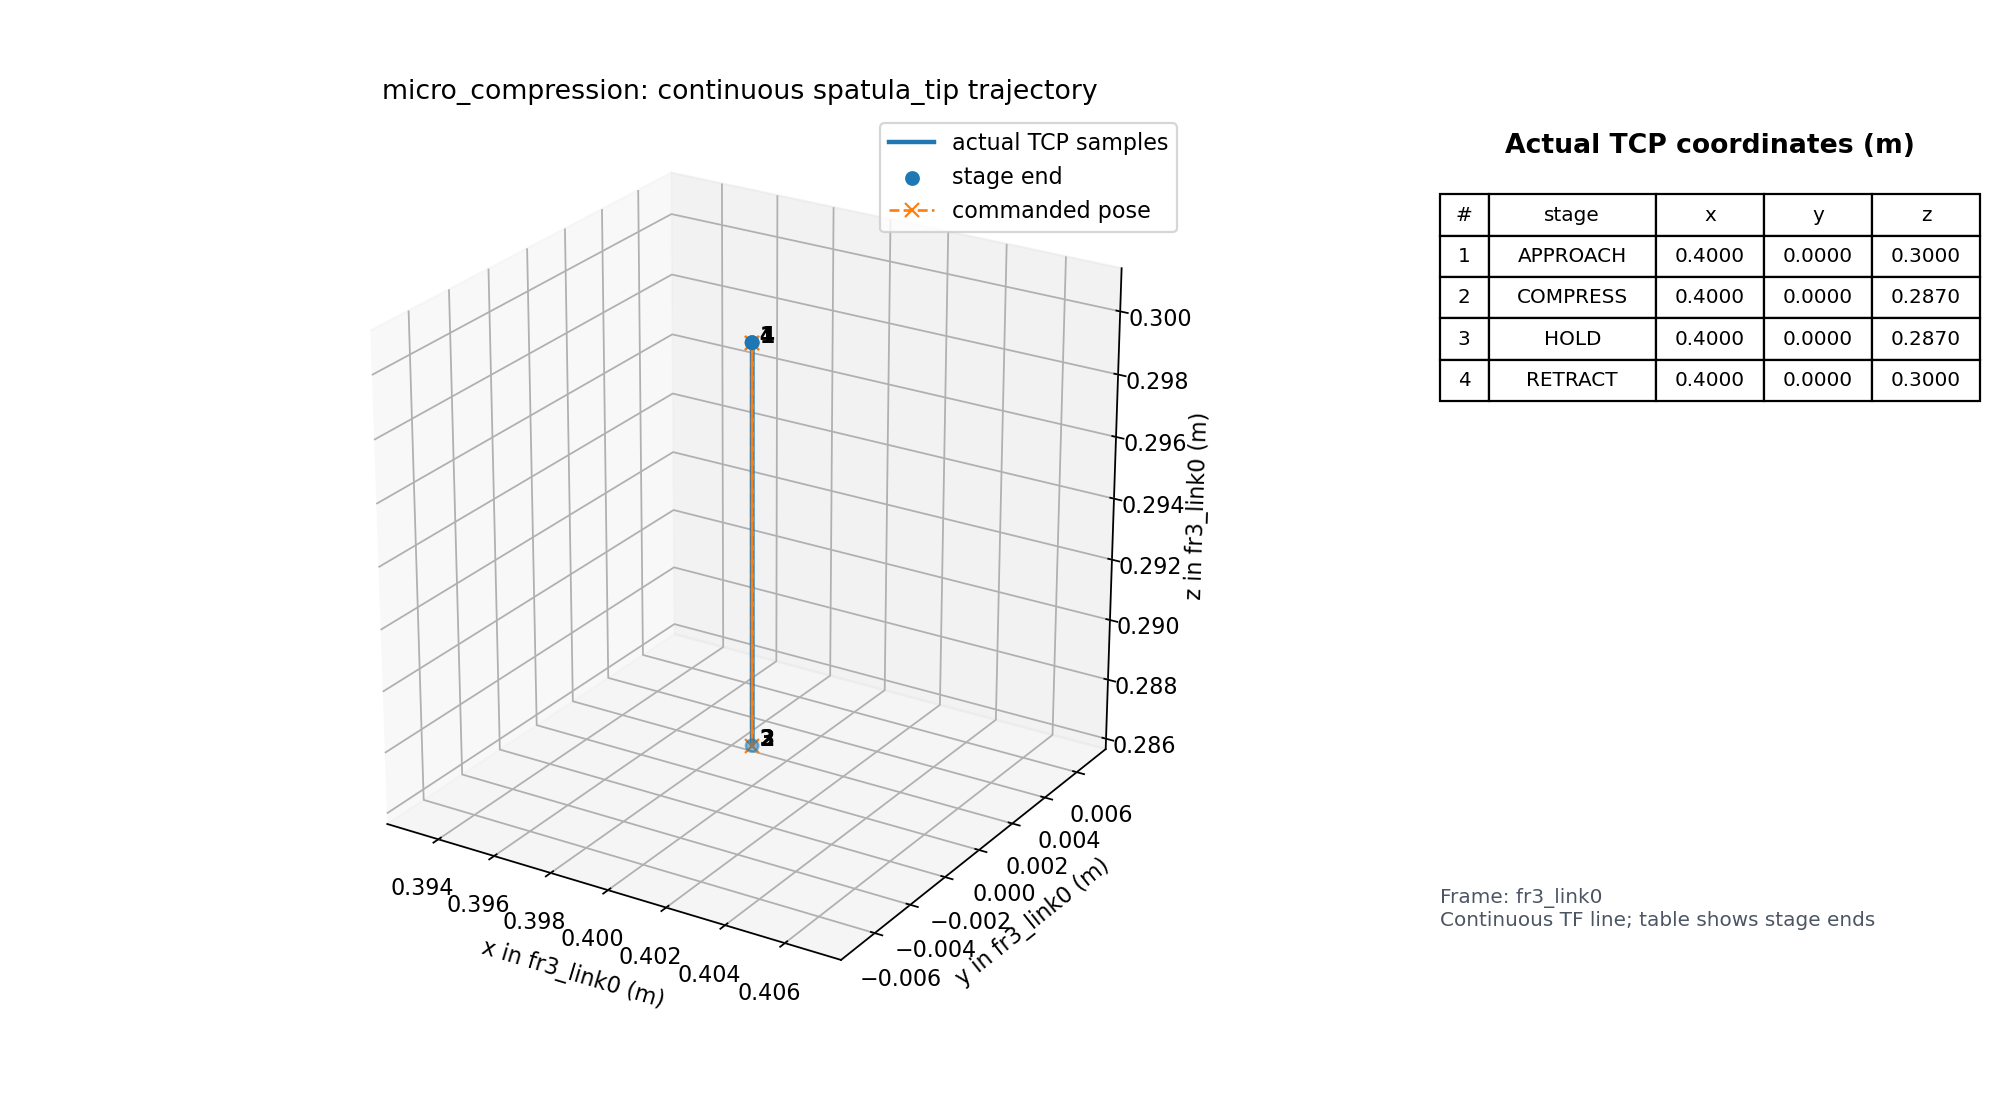

The data file committed next to this chart (first rows):
time_s, primitive, stage, event, pose_source, tip_frame_id, tip_child_frame_id, tip_stamp_s, tip_age_s, tip_x_m, tip_y_m, tip_z_m, tip_qx, tip_qy, tip_qz, tip_qw, command_x_m, command_y_m, command_z_m, command_qx, command_qy, command_qz, command_qw, cartesian_speed_limit_m_s
1785201490, micro_compression, APPROACH, start, tf, fr3_link0, spatula_tip, 1785201490, 0.03313, 0.4, 1.2480750563896234e-09, 0.3, 0.9999, 0.008187, -0.008364, -0.01226, 0.4, 0.0, 0.3, 0.9999, 0.008187, -0.008364, -0.01226, 0.01
1785201490, micro_compression, APPROACH, sample, tf, fr3_link0, spatula_tip, 1785201490, 0.03949, 0.4, 1.2480750563896234e-09, 0.3, 0.9999, 0.008187, -0.008364, -0.01226, 0.4, 0.0, 0.3, 0.9999, 0.008187, -0.008364, -0.01226, 0.01
1785201490, micro_compression, APPROACH, sample, tf, fr3_link0, spatula_tip, 1785201490, 0.05989, 0.4, 1.2480750563896234e-09, 0.3, 0.9999, 0.008187, -0.008364, -0.01226, 0.4, 0.0, 0.3, 0.9999, 0.008187, -0.008364, -0.01226, 0.01
1785201490, micro_compression, APPROACH, done, tf, fr3_link0, spatula_tip, 1785201490, 0.003376, 0.4, 1.2480750563896234e-09, 0.3, 0.9999, 0.008187, -0.008364, -0.01226, 0.4, 0.0, 0.3, 0.9999, 0.008187, -0.008364, -0.01226, 0.01
1785201490, micro_compression, COMPRESS, start, tf, fr3_link0, spatula_tip, 1785201490, 0.001576, 0.4, 1.2480750563896234e-09, 0.3, 0.9999, 0.008187, -0.008364, -0.01226, 0.4, 0.0, 0.287, 0.9999, 0.008187, -0.008364, -0.01226, 0.01
1785201490, micro_compression, COMPRESS, sample, tf, fr3_link0, spatula_tip, 1785201490, 0.005174, 0.4, 1.2480750563896234e-09, 0.3, 0.9999, 0.008187, -0.008364, -0.01226, 0.4, 0.0, 0.287, 0.9999, 0.008187, -0.008364, -0.01226, 0.01
1785201490, micro_compression, COMPRESS, sample, tf, fr3_link0, spatula_tip, 1785201490, 0.02548, 0.4, 1.2480750563896234e-09, 0.3, 0.9999, 0.008187, -0.008364, -0.01226, 0.4, 0.0, 0.287, 0.9999, 0.008187, -0.008364, -0.01226, 0.01
1785201490, micro_compression, COMPRESS, sample, tf, fr3_link0, spatula_tip, 1785201490, 0.04625, 0.4, 1.2480750563896234e-09, 0.3, 0.9999, 0.008187, -0.008364, -0.01226, 0.4, 0.0, 0.287, 0.9999, 0.008187, -0.008364, -0.01226, 0.01
1785201490, micro_compression, COMPRESS, sample, tf, fr3_link0, spatula_tip, 1785201490, 0.0654, 0.4, 1.2480750563896234e-09, 0.3, 0.9999, 0.008187, -0.008364, -0.01226, 0.4, 0.0, 0.287, 0.9999, 0.008187, -0.008364, -0.01226, 0.01
1785201490, micro_compression, COMPRESS, sample, tf, fr3_link0, spatula_tip, 1785201490, 0.01868, 0.4, 1.2480750563896234e-09, 0.3, 0.9999, 0.008187, -0.008364, -0.01226, 0.4, 0.0, 0.287, 0.9999, 0.008187, -0.008364, -0.01226, 0.01
1785201490, micro_compression, COMPRESS, sample, tf, fr3_link0, spatula_tip, 1785201490, 0.0397, 0.4, 1.2480750563896234e-09, 0.3, 0.9999, 0.008187, -0.008364, -0.01226, 0.4, 0.0, 0.287, 0.9999, 0.008187, -0.008364, -0.01226, 0.01
1785201490, micro_compression, COMPRESS, sample, tf, fr3_link0, spatula_tip, 1785201490, 0.05889, 0.4, 1.2480750563896234e-09, 0.3, 0.9999, 0.008187, -0.008364, -0.01226, 0.4, 0.0, 0.287, 0.9999, 0.008187, -0.008364, -0.01226, 0.01
1785201490, micro_compression, COMPRESS, sample, tf, fr3_link0, spatula_tip, 1785201490, 0.01152, 0.4, 1.492287615093707e-09, 0.2999, 0.9999, 0.008187, -0.008364, -0.01226, 0.4, 0.0, 0.287, 0.9999, 0.008187, -0.008364, -0.01226, 0.01
1785201490, micro_compression, COMPRESS, sample, tf, fr3_link0, spatula_tip, 1785201490, 0.03204, 0.4, 1.492287615093707e-09, 0.2999, 0.9999, 0.008187, -0.008364, -0.01226, 0.4, 0.0, 0.287, 0.9999, 0.008187, -0.008364, -0.01226, 0.01
1785201490, micro_compression, COMPRESS, sample, tf, fr3_link0, spatula_tip, 1785201490, 0.05158, 0.4, 1.492287615093707e-09, 0.2999, 0.9999, 0.008187, -0.008364, -0.01226, 0.4, 0.0, 0.287, 0.9999, 0.008187, -0.008364, -0.01226, 0.01
1785201490, micro_compression, COMPRESS, sample, tf, fr3_link0, spatula_tip, 1785201490, 0.006472, 0.4, 3.1702494840456577e-09, 0.2996, 0.9999, 0.008187, -0.008364, -0.01226, 0.4, 0.0, 0.287, 0.9999, 0.008187, -0.008364, -0.01226, 0.01
1785201490, micro_compression, COMPRESS, sample, tf, fr3_link0, spatula_tip, 1785201490, 0.0257, 0.4, 3.1702494840456577e-09, 0.2996, 0.9999, 0.008187, -0.008364, -0.01226, 0.4, 0.0, 0.287, 0.9999, 0.008187, -0.008364, -0.01226, 0.01
1785201490, micro_compression, COMPRESS, sample, tf, fr3_link0, spatula_tip, 1785201490, 0.04529, 0.4, 3.1702494840456577e-09, 0.2996, 0.9999, 0.008187, -0.008364, -0.01226, 0.4, 0.0, 0.287, 0.9999, 0.008187, -0.008364, -0.01226, 0.01
1785201490, micro_compression, COMPRESS, sample, tf, fr3_link0, spatula_tip, 1785201490, 0.06514, 0.4, 3.1702494840456577e-09, 0.2996, 0.9999, 0.008187, -0.008364, -0.01226, 0.4, 0.0, 0.287, 0.9999, 0.008187, -0.008364, -0.01226, 0.01
1785201490, micro_compression, COMPRESS, sample, tf, fr3_link0, spatula_tip, 1785201490, 0.01769, 0.4, 1.1721647246581979e-08, 0.299, 0.9999, 0.008187, -0.008364, -0.01226, 0.4, 0.0, 0.287, 0.9999, 0.008187, -0.008364, -0.01226, 0.01
1785201490, micro_compression, COMPRESS, sample, tf, fr3_link0, spatula_tip, 1785201490, 0.03646, 0.4, 1.1721647246581979e-08, 0.299, 0.9999, 0.008187, -0.008364, -0.01226, 0.4, 0.0, 0.287, 0.9999, 0.008187, -0.008364, -0.01226, 0.01
1785201490, micro_compression, COMPRESS, sample, tf, fr3_link0, spatula_tip, 1785201490, 0.05635, 0.4, 1.1721647246581979e-08, 0.299, 0.9999, 0.008187, -0.008364, -0.01226, 0.4, 0.0, 0.287, 0.9999, 0.008187, -0.008364, -0.01226, 0.01
1785201490, micro_compression, COMPRESS, sample, tf, fr3_link0, spatula_tip, 1785201490, 0.01185, 0.4, 1.562073816748378e-08, 0.2984, 0.9999, 0.008187, -0.008364, -0.01226, 0.4, 0.0, 0.287, 0.9999, 0.008187, -0.008364, -0.01226, 0.01
1785201490, micro_compression, COMPRESS, sample, tf, fr3_link0, spatula_tip, 1785201490, 0.03279, 0.4, 1.562073816748378e-08, 0.2984, 0.9999, 0.008187, -0.008364, -0.01226, 0.4, 0.0, 0.287, 0.9999, 0.008187, -0.008364, -0.01226, 0.01
1785201490, micro_compression, COMPRESS, sample, tf, fr3_link0, spatula_tip, 1785201490, 0.05242, 0.4, 1.562073816748378e-08, 0.2984, 0.9999, 0.008187, -0.008364, -0.01226, 0.4, 0.0, 0.287, 0.9999, 0.008187, -0.008364, -0.01226, 0.01
1785201490, micro_compression, COMPRESS, sample, tf, fr3_link0, spatula_tip, 1785201490, 0.005181, 0.4, 2.6057578630532714e-08, 0.2977, 0.9999, 0.008187, -0.008364, -0.01226, 0.4, 0.0, 0.287, 0.9999, 0.008187, -0.008364, -0.01226, 0.01
1785201490, micro_compression, COMPRESS, sample, tf, fr3_link0, spatula_tip, 1785201490, 0.02473, 0.4, 2.6057578630532714e-08, 0.2977, 0.9999, 0.008187, -0.008364, -0.01226, 0.4, 0.0, 0.287, 0.9999, 0.008187, -0.008364, -0.01226, 0.01
1785201490, micro_compression, COMPRESS, sample, tf, fr3_link0, spatula_tip, 1785201490, 0.04472, 0.4, 2.6057578630532714e-08, 0.2977, 0.9999, 0.008187, -0.008364, -0.01226, 0.4, 0.0, 0.287, 0.9999, 0.008187, -0.008364, -0.01226, 0.01
1785201490, micro_compression, COMPRESS, sample, tf, fr3_link0, spatula_tip, 1785201490, 0.06619, 0.4, 2.6057578630532714e-08, 0.2977, 0.9999, 0.008187, -0.008364, -0.01226, 0.4, 0.0, 0.287, 0.9999, 0.008187, -0.008364, -0.01226, 0.01
1785201491, micro_compression, COMPRESS, sample, tf, fr3_link0, spatula_tip, 1785201490, 0.01854, 0.4, 2.0081938340108657e-08, 0.297, 0.9999, 0.008187, -0.008364, -0.01226, 0.4, 0.0, 0.287, 0.9999, 0.008187, -0.008364, -0.01226, 0.01
1785201491, micro_compression, COMPRESS, sample, tf, fr3_link0, spatula_tip, 1785201490, 0.03866, 0.4, 2.0081938340108657e-08, 0.297, 0.9999, 0.008187, -0.008364, -0.01226, 0.4, 0.0, 0.287, 0.9999, 0.008187, -0.008364, -0.01226, 0.01
1785201491, micro_compression, COMPRESS, sample, tf, fr3_link0, spatula_tip, 1785201490, 0.05864, 0.4, 2.0081938340108657e-08, 0.297, 0.9999, 0.008187, -0.008364, -0.01226, 0.4, 0.0, 0.287, 0.9999, 0.008187, -0.008364, -0.01226, 0.01
1785201491, micro_compression, COMPRESS, sample, tf, fr3_link0, spatula_tip, 1785201491, 0.01222, 0.4, 1.888564054686008e-08, 0.2964, 0.9999, 0.008187, -0.008364, -0.01226, 0.4, 0.0, 0.287, 0.9999, 0.008187, -0.008364, -0.01226, 0.01
1785201491, micro_compression, COMPRESS, sample, tf, fr3_link0, spatula_tip, 1785201491, 0.03178, 0.4, 1.888564054686008e-08, 0.2964, 0.9999, 0.008187, -0.008364, -0.01226, 0.4, 0.0, 0.287, 0.9999, 0.008187, -0.008364, -0.01226, 0.01
1785201491, micro_compression, COMPRESS, sample, tf, fr3_link0, spatula_tip, 1785201491, 0.05168, 0.4, 1.888564054686008e-08, 0.2964, 0.9999, 0.008187, -0.008364, -0.01226, 0.4, 0.0, 0.287, 0.9999, 0.008187, -0.008364, -0.01226, 0.01
1785201491, micro_compression, COMPRESS, sample, tf, fr3_link0, spatula_tip, 1785201491, 0.004992, 0.4, 2.3590518001071273e-08, 0.2957, 0.9999, 0.008187, -0.008364, -0.01226, 0.4, 0.0, 0.287, 0.9999, 0.008187, -0.008364, -0.01226, 0.01
1785201491, micro_compression, COMPRESS, sample, tf, fr3_link0, spatula_tip, 1785201491, 0.02499, 0.4, 2.3590518001071273e-08, 0.2957, 0.9999, 0.008187, -0.008364, -0.01226, 0.4, 0.0, 0.287, 0.9999, 0.008187, -0.008364, -0.01226, 0.01
1785201491, micro_compression, COMPRESS, sample, tf, fr3_link0, spatula_tip, 1785201491, 0.04499, 0.4, 2.3590518001071273e-08, 0.2957, 0.9999, 0.008187, -0.008364, -0.01226, 0.4, 0.0, 0.287, 0.9999, 0.008187, -0.008364, -0.01226, 0.01
1785201491, micro_compression, COMPRESS, sample, tf, fr3_link0, spatula_tip, 1785201491, 0.06487, 0.4, 2.3590518001071273e-08, 0.2957, 0.9999, 0.008187, -0.008364, -0.01226, 0.4, 0.0, 0.287, 0.9999, 0.008187, -0.008364, -0.01226, 0.01
1785201491, micro_compression, COMPRESS, sample, tf, fr3_link0, spatula_tip, 1785201491, 0.01927, 0.4, 1.982127464765504e-08, 0.295, 0.9999, 0.008187, -0.008364, -0.01226, 0.4, 0.0, 0.287, 0.9999, 0.008187, -0.008364, -0.01226, 0.01
1785201491, micro_compression, COMPRESS, sample, tf, fr3_link0, spatula_tip, 1785201491, 0.03866, 0.4, 1.982127464765504e-08, 0.295, 0.9999, 0.008187, -0.008364, -0.01226, 0.4, 0.0, 0.287, 0.9999, 0.008187, -0.008364, -0.01226, 0.01
1785201491, micro_compression, COMPRESS, sample, tf, fr3_link0, spatula_tip, 1785201491, 0.05861, 0.4, 1.982127464765504e-08, 0.295, 0.9999, 0.008187, -0.008364, -0.01226, 0.4, 0.0, 0.287, 0.9999, 0.008187, -0.008364, -0.01226, 0.01
1785201491, micro_compression, COMPRESS, sample, tf, fr3_link0, spatula_tip, 1785201491, 0.01255, 0.4, 1.8525696206250775e-08, 0.2944, 0.9999, 0.008187, -0.008364, -0.01226, 0.4, 0.0, 0.287, 0.9999, 0.008187, -0.008364, -0.01226, 0.01
1785201491, micro_compression, COMPRESS, sample, tf, fr3_link0, spatula_tip, 1785201491, 0.03391, 0.4, 1.8525696206250775e-08, 0.2944, 0.9999, 0.008187, -0.008364, -0.01226, 0.4, 0.0, 0.287, 0.9999, 0.008187, -0.008364, -0.01226, 0.01
1785201491, micro_compression, COMPRESS, sample, tf, fr3_link0, spatula_tip, 1785201491, 0.05353, 0.4, 1.8525696206250775e-08, 0.2944, 0.9999, 0.008187, -0.008364, -0.01226, 0.4, 0.0, 0.287, 0.9999, 0.008187, -0.008364, -0.01226, 0.01
1785201491, micro_compression, COMPRESS, sample, tf, fr3_link0, spatula_tip, 1785201491, 0.005359, 0.4, 2.310158552496812e-08, 0.2937, 0.9999, 0.008187, -0.008364, -0.01226, 0.4, 0.0, 0.287, 0.9999, 0.008187, -0.008364, -0.01226, 0.01
1785201491, micro_compression, COMPRESS, sample, tf, fr3_link0, spatula_tip, 1785201491, 0.02527, 0.4, 2.310158552496812e-08, 0.2937, 0.9999, 0.008187, -0.008364, -0.01226, 0.4, 0.0, 0.287, 0.9999, 0.008187, -0.008364, -0.01226, 0.01
1785201491, micro_compression, COMPRESS, sample, tf, fr3_link0, spatula_tip, 1785201491, 0.04571, 0.4, 2.310158552496812e-08, 0.2937, 0.9999, 0.008187, -0.008364, -0.01226, 0.4, 0.0, 0.287, 0.9999, 0.008187, -0.008364, -0.01226, 0.01
1785201491, micro_compression, COMPRESS, sample, tf, fr3_link0, spatula_tip, 1785201491, 0.06538, 0.4, 2.310158552496812e-08, 0.2937, 0.9999, 0.008187, -0.008364, -0.01226, 0.4, 0.0, 0.287, 0.9999, 0.008187, -0.008364, -0.01226, 0.01
1785201491, micro_compression, COMPRESS, sample, tf, fr3_link0, spatula_tip, 1785201491, 0.01904, 0.4, 1.9428430783337107e-08, 0.293, 0.9999, 0.008187, -0.008364, -0.01226, 0.4, 0.0, 0.287, 0.9999, 0.008187, -0.008364, -0.01226, 0.01
1785201491, micro_compression, COMPRESS, sample, tf, fr3_link0, spatula_tip, 1785201491, 0.03763, 0.4, 1.9428430783337107e-08, 0.293, 0.9999, 0.008187, -0.008364, -0.01226, 0.4, 0.0, 0.287, 0.9999, 0.008187, -0.008364, -0.01226, 0.01
1785201491, micro_compression, COMPRESS, sample, tf, fr3_link0, spatula_tip, 1785201491, 0.05764, 0.4, 1.9428430783337107e-08, 0.293, 0.9999, 0.008187, -0.008364, -0.01226, 0.4, 0.0, 0.287, 0.9999, 0.008187, -0.008364, -0.01226, 0.01
1785201491, micro_compression, COMPRESS, sample, tf, fr3_link0, spatula_tip, 1785201491, 0.01071, 0.4, 1.8132623120776896e-08, 0.2924, 0.9999, 0.008187, -0.008364, -0.01226, 0.4, 0.0, 0.287, 0.9999, 0.008187, -0.008364, -0.01226, 0.01
1785201491, micro_compression, COMPRESS, sample, tf, fr3_link0, spatula_tip, 1785201491, 0.0319, 0.4, 1.8132623120776896e-08, 0.2924, 0.9999, 0.008187, -0.008364, -0.01226, 0.4, 0.0, 0.287, 0.9999, 0.008187, -0.008364, -0.01226, 0.01
1785201491, micro_compression, COMPRESS, sample, tf, fr3_link0, spatula_tip, 1785201491, 0.05075, 0.4, 1.8132623120776896e-08, 0.2924, 0.9999, 0.008187, -0.008364, -0.01226, 0.4, 0.0, 0.287, 0.9999, 0.008187, -0.008364, -0.01226, 0.01
1785201491, micro_compression, COMPRESS, sample, tf, fr3_link0, spatula_tip, 1785201491, 0.005384, 0.4, 2.2683482755439695e-08, 0.2917, 0.9999, 0.008187, -0.008364, -0.01226, 0.4, 0.0, 0.287, 0.9999, 0.008187, -0.008364, -0.01226, 0.01
1785201491, micro_compression, COMPRESS, sample, tf, fr3_link0, spatula_tip, 1785201491, 0.02625, 0.4, 2.2683482755439695e-08, 0.2917, 0.9999, 0.008187, -0.008364, -0.01226, 0.4, 0.0, 0.287, 0.9999, 0.008187, -0.008364, -0.01226, 0.01
1785201491, micro_compression, COMPRESS, sample, tf, fr3_link0, spatula_tip, 1785201491, 0.04568, 0.4, 2.2683482755439695e-08, 0.2917, 0.9999, 0.008187, -0.008364, -0.01226, 0.4, 0.0, 0.287, 0.9999, 0.008187, -0.008364, -0.01226, 0.01
1785201491, micro_compression, COMPRESS, sample, tf, fr3_link0, spatula_tip, 1785201491, 0.06528, 0.4, 2.2683482755439695e-08, 0.2917, 0.9999, 0.008187, -0.008364, -0.01226, 0.4, 0.0, 0.287, 0.9999, 0.008187, -0.008364, -0.01226, 0.01
1785201491, micro_compression, COMPRESS, sample, tf, fr3_link0, spatula_tip, 1785201491, 0.01898, 0.4, 1.905225551987206e-08, 0.291, 0.9999, 0.008187, -0.008364, -0.01226, 0.4, 0.0, 0.287, 0.9999, 0.008187, -0.008364, -0.01226, 0.01
... 129 more rows
